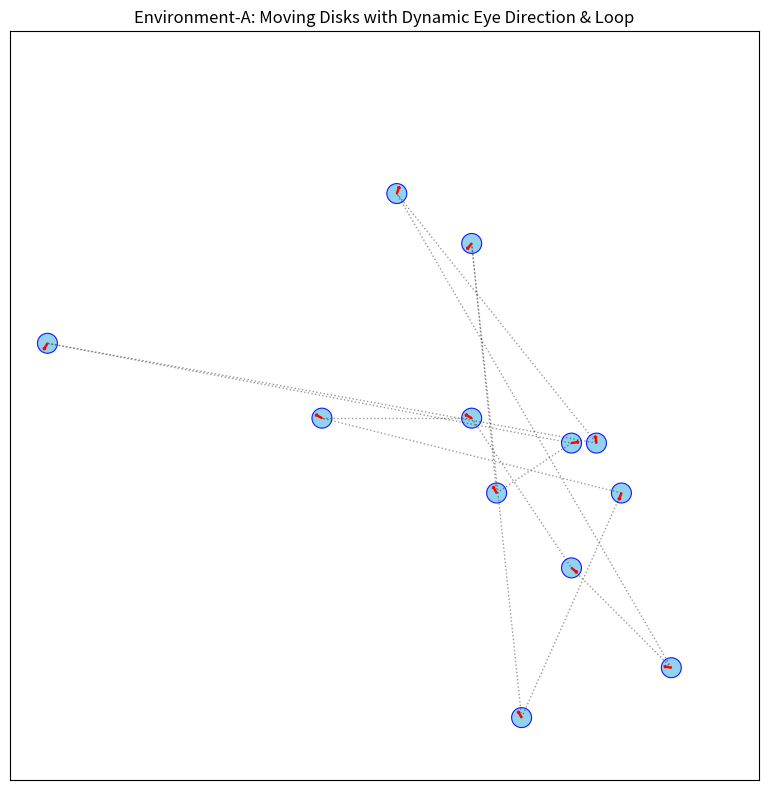

This figure's Python source:
import numpy as np
import random
import matplotlib.pyplot as plt
import matplotlib.patches as patches
import matplotlib.animation as animation

# Constants
GRID_SIZE = 30
NUM_NODES = 12
ANGLE_STEPS = 36 # 360/36 = 10, so the arrows move 10 degrees at once
ROTATION_SPEED = 2 # How many angle_idx steps an arrow rotates per frame (2 means 20 degrees/frame)
NODE_MOVE_SPEED = 1 # How many grid steps a node moves per frame

# --- Helper Functions ---

def eye_direction_from_angle_idx(angle_idx):
    """Converts an angle index (0-35) to a (dx, dy) vector."""
    angle_deg = angle_idx * (360 / ANGLE_STEPS)
    rad = np.deg2rad(angle_deg)
    return np.cos(rad), np.sin(rad)

def get_valid_positions(num_nodes, grid_size):
    """Generates unique random positions for nodes."""
    positions = set()
    while len(positions) < num_nodes:
        # Ensure positions are within bounds for node size and arrow length
        x, y = random.randint(1, grid_size - 2), random.randint(1, grid_size - 2)
        positions.add((x, y))
    return list(positions) # Return as a list to maintain a consistent order for the loop

def calculate_target_angle_idx(from_pos, to_pos, angle_steps):
    """
    Calculates the target angle index for an arrow pointing from from_pos to to_pos.
    """
    x1, y1 = from_pos
    x2, y2 = to_pos
    
    # Calculate vector from current node to next node
    dx, dy = x2 - x1, y2 - y1

    # Handle cases where dx or dy is zero to avoid division by zero in arctan2 if it were used incorrectly
    # np.arctan2 handles this correctly, but good to be aware of the edge case.
    if dx == 0 and dy == 0: # If nodes are at the same position, no clear direction
        return 0 # Or handle as an error/no change

    angle_rad = np.arctan2(dy, dx)
    angle_deg = np.rad2deg(angle_rad)

    # Normalize angle to be between 0 and 360 degrees, then map to index
    angle_deg_normalized = angle_deg % 360
    
    # Convert to angle_idx, rounding to the nearest step
    target_idx = int(round(angle_deg_normalized / (360 / angle_steps))) % angle_steps
    return target_idx

def move_node(node_info, grid_size, all_nodes_data):
    """
    Calculates the next valid position for a single node.
    Avoids collision with grid boundaries and other nodes.
    """
    current_x, current_y = node_info['pos']
    possible_moves = [(0, NODE_MOVE_SPEED), (0, -NODE_MOVE_SPEED), (NODE_MOVE_SPEED, 0), (-NODE_MOVE_SPEED, 0)] # N, S, E, W
    random.shuffle(possible_moves) # Randomize direction preference

    for dx, dy in possible_moves:
        new_x, new_y = current_x + dx, current_y + dy

        # Check grid boundaries
        if not (0 <= new_x < grid_size and 0 <= new_y < grid_size):
            continue

        # Check collision with other nodes in their *current* positions
        is_colliding_with_other_node = False
        for other_node_info in all_nodes_data:
            if other_node_info['pos'] == (new_x, new_y) and other_node_info is not node_info:
                is_colliding_with_other_node = True
                break
        
        if is_colliding_with_other_node:
            continue

        # If a valid move is found, update the node's position
        node_info['pos'] = (new_x, new_y)
        return True # Successfully moved

    return False # No valid move found for this step (node stays in place)


# --- Initialization ---

# 1. Get positions for all nodes
node_positions = get_valid_positions(num_nodes=NUM_NODES, grid_size=GRID_SIZE)

# 2. Initialize nodes data (using a list of dictionaries for better structure)
nodes_data = []
for i, pos in enumerate(node_positions):
    nodes_data.append({
        'id': i,
        'pos': pos,
        'eye_angle_idx': random.randint(0, ANGLE_STEPS - 1), # Start with a random angle
        'target_angle_idx': 0, # Placeholder, will be calculated dynamically
        'patch_disk': None,    # Matplotlib patch for the disk
        'patch_arrow': None,   # Matplotlib patch for the arrow
        'patch_line': None     # Matplotlib patch for the connecting line
    })

# --- Matplotlib Setup ---
fig, ax = plt.subplots(figsize=(8, 8)) # Slightly larger figure for clarity
ax.set_xlim(0, GRID_SIZE)
ax.set_ylim(0, GRID_SIZE)
ax.set_title("Environment-A: Moving Disks with Dynamic Eye Direction & Loop")
ax.set_xticks([])
ax.set_yticks([])

# Draw nodes (disks) and initial arrows
all_patches = [] # To collect all patches for animation blitting

for node in nodes_data:
    x_center, y_center = node['pos'][0] + 0.5, node['pos'][1] + 0.5 # Center of the grid cell

    # Draw Disk
    disk_patch = patches.Circle((x_center, y_center), 0.4, fc='skyblue', ec='blue', lw=0.8, alpha=0.9)
    ax.add_patch(disk_patch)
    node['patch_disk'] = disk_patch
    all_patches.append(disk_patch)

    # Draw Arrow (initially pointing in a random direction)
    dx, dy = eye_direction_from_angle_idx(node['eye_angle_idx'])
    arrow_patch = patches.Arrow(x_center, y_center, 0.3 * dx, 0.3 * dy, 
                                width=0.2, fc='darkorange', ec='red', lw=1.0, zorder=2)
    ax.add_patch(arrow_patch)
    node['patch_arrow'] = arrow_patch
    all_patches.append(arrow_patch)

# Initialize Dotted Lines for the loop
# We need to store line objects so we can update their data in the animation
for i in range(NUM_NODES):
    current_node = nodes_data[i]
    next_node = nodes_data[(i + 1) % NUM_NODES]

    x1_center, y1_center = current_node['pos'][0] + 0.5, current_node['pos'][1] + 0.5
    x2_center, y2_center = next_node['pos'][0] + 0.5, next_node['pos'][1] + 0.5

    line, = ax.plot([x1_center, x2_center], [y1_center, y2_center], 
                    'k:', alpha=0.4, lw=1.0, zorder=1) # 'k:' for black dotted line
    current_node['patch_line'] = line # Store the line patch for the 'current_node'
    all_patches.append(line)

plt.gca().set_aspect('equal', adjustable='box')
plt.tight_layout()

# --- Animation Function ---

def animate_moving_loop(frame):
    """
    This function is called repeatedly by the animation.
    It moves nodes, rotates arrows, and updates connecting lines.
    """
    updated_patches = [] # Collect all patches that are modified in this frame

    # 1. Move all nodes
    # Create a copy of positions to avoid issues with simultaneous updates
    # (though move_node handles current position checks, this can be safer for complex interactions)
    
    # Simple movement: each node tries to move
    for node in nodes_data:
        move_node(node, GRID_SIZE, nodes_data) # Pass all_nodes_data for collision detection
        
        # Update disk position
        x_center, y_center = node['pos'][0] + 0.5, node['pos'][1] + 0.5
        node['patch_disk'].set_center((x_center, y_center))
        updated_patches.append(node['patch_disk'])

    # 2. Recalculate target angles and rotate arrows
    for i in range(NUM_NODES):
        current_node = nodes_data[i]
        next_node = nodes_data[(i + 1) % NUM_NODES] # Get the next node in the loop

        # Recalculate target angle based on NEW positions
        target_idx = calculate_target_angle_idx(current_node['pos'], next_node['pos'], ANGLE_STEPS)
        current_node['target_angle_idx'] = target_idx # Update the target for this frame

        # Rotate arrow towards target
        current_idx = current_node['eye_angle_idx']
        
        if current_idx != target_idx:
            # Shortest rotation path
            diff = target_idx - current_idx
            if diff > ANGLE_STEPS / 2:
                diff -= ANGLE_STEPS
            elif diff < -ANGLE_STEPS / 2:
                diff += ANGLE_STEPS

            if diff > 0:
                current_node['eye_angle_idx'] = (current_idx + ROTATION_SPEED) % ANGLE_STEPS
            elif diff < 0:
                current_node['eye_angle_idx'] = (current_idx - ROTATION_SPEED + ANGLE_STEPS) % ANGLE_STEPS
            
            # Update the arrow's direction vector
            x_center, y_center = current_node['pos'][0] + 0.5, current_node['pos'][1] + 0.5
            dx, dy = eye_direction_from_angle_idx(current_node['eye_angle_idx'])
            
            current_node['patch_arrow'].set_data(x_center, y_center, 0.3 * dx, 0.3 * dy)
            updated_patches.append(current_node['patch_arrow'])
        
        # 3. Update connecting lines (must be done after all nodes have moved)
        # The line connects current_node to next_node
        x1_center, y1_center = current_node['pos'][0] + 0.5, current_node['pos'][1] + 0.5
        x2_center, y2_center = next_node['pos'][0] + 0.5, next_node['pos'][1] + 0.5
        
        current_node['patch_line'].set_data([x1_center, x2_center], [y1_center, y2_center])
        updated_patches.append(current_node['patch_line'])

    return updated_patches # Return all patches that were modified

# Create the animation
# frames: number of frames (e.g., 400 steps for continuous movement)
# interval: delay between frames in milliseconds
ani = animation.FuncAnimation(fig, animate_moving_loop, frames=100, interval=10, blit=False, repeat=True)

plt.show()